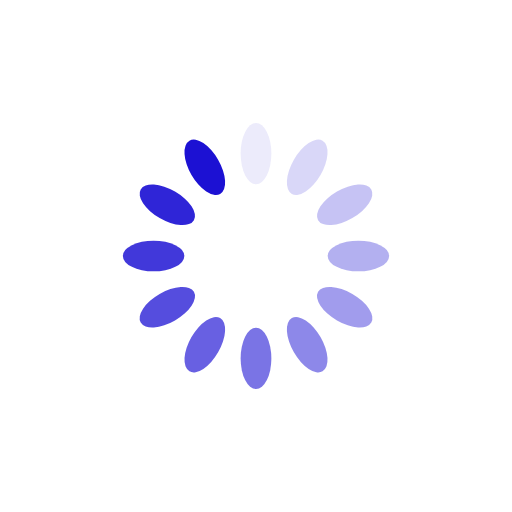
t = 0.00 s
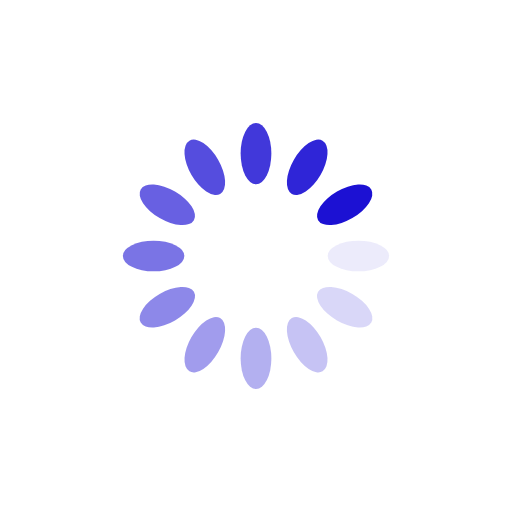
t = 0.25 s
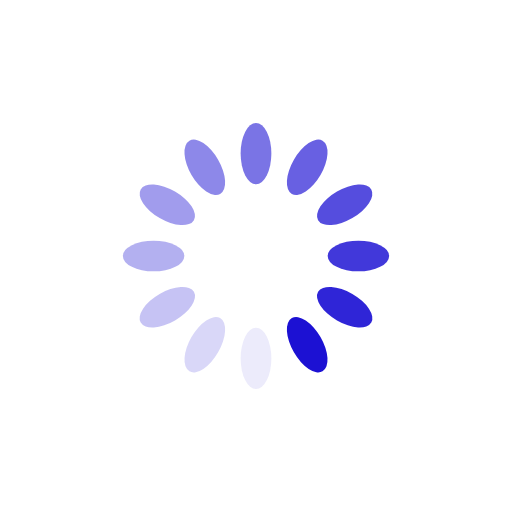
t = 0.50 s
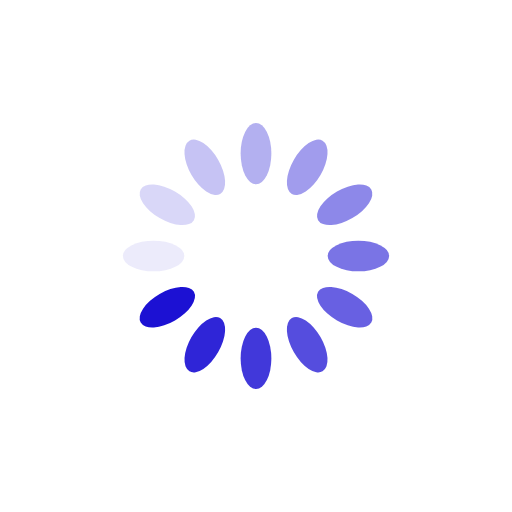
t = 0.75 s

The animated SVG that drew these frames (rendered in a browser with its animation timeline set to each time). Animation: 12 SMIL elements (animate=12); one cycle of 1.00 s, repeats indefinitely.

<svg xmlns="http://www.w3.org/2000/svg" viewBox="0 0 100 100" preserveAspectRatio="xMidYMid" width="200" height="200" style="shape-rendering: auto; display: block; background: transparent;" xmlns:xlink="http://www.w3.org/1999/xlink"><g><g transform="rotate(0 50 50)">
  <rect x="47" y="24" rx="3" ry="6" width="6" height="12" fill="#1c11d3">
    <animate attributeName="opacity" values="1;0" keyTimes="0;1" dur="1s" begin="-0.9166666666666666s" repeatCount="indefinite"></animate>
  </rect>
</g><g transform="rotate(30 50 50)">
  <rect x="47" y="24" rx="3" ry="6" width="6" height="12" fill="#1c11d3">
    <animate attributeName="opacity" values="1;0" keyTimes="0;1" dur="1s" begin="-0.8333333333333334s" repeatCount="indefinite"></animate>
  </rect>
</g><g transform="rotate(60 50 50)">
  <rect x="47" y="24" rx="3" ry="6" width="6" height="12" fill="#1c11d3">
    <animate attributeName="opacity" values="1;0" keyTimes="0;1" dur="1s" begin="-0.75s" repeatCount="indefinite"></animate>
  </rect>
</g><g transform="rotate(90 50 50)">
  <rect x="47" y="24" rx="3" ry="6" width="6" height="12" fill="#1c11d3">
    <animate attributeName="opacity" values="1;0" keyTimes="0;1" dur="1s" begin="-0.6666666666666666s" repeatCount="indefinite"></animate>
  </rect>
</g><g transform="rotate(120 50 50)">
  <rect x="47" y="24" rx="3" ry="6" width="6" height="12" fill="#1c11d3">
    <animate attributeName="opacity" values="1;0" keyTimes="0;1" dur="1s" begin="-0.5833333333333334s" repeatCount="indefinite"></animate>
  </rect>
</g><g transform="rotate(150 50 50)">
  <rect x="47" y="24" rx="3" ry="6" width="6" height="12" fill="#1c11d3">
    <animate attributeName="opacity" values="1;0" keyTimes="0;1" dur="1s" begin="-0.5s" repeatCount="indefinite"></animate>
  </rect>
</g><g transform="rotate(180 50 50)">
  <rect x="47" y="24" rx="3" ry="6" width="6" height="12" fill="#1c11d3">
    <animate attributeName="opacity" values="1;0" keyTimes="0;1" dur="1s" begin="-0.4166666666666667s" repeatCount="indefinite"></animate>
  </rect>
</g><g transform="rotate(210 50 50)">
  <rect x="47" y="24" rx="3" ry="6" width="6" height="12" fill="#1c11d3">
    <animate attributeName="opacity" values="1;0" keyTimes="0;1" dur="1s" begin="-0.3333333333333333s" repeatCount="indefinite"></animate>
  </rect>
</g><g transform="rotate(240 50 50)">
  <rect x="47" y="24" rx="3" ry="6" width="6" height="12" fill="#1c11d3">
    <animate attributeName="opacity" values="1;0" keyTimes="0;1" dur="1s" begin="-0.25s" repeatCount="indefinite"></animate>
  </rect>
</g><g transform="rotate(270 50 50)">
  <rect x="47" y="24" rx="3" ry="6" width="6" height="12" fill="#1c11d3">
    <animate attributeName="opacity" values="1;0" keyTimes="0;1" dur="1s" begin="-0.16666666666666666s" repeatCount="indefinite"></animate>
  </rect>
</g><g transform="rotate(300 50 50)">
  <rect x="47" y="24" rx="3" ry="6" width="6" height="12" fill="#1c11d3">
    <animate attributeName="opacity" values="1;0" keyTimes="0;1" dur="1s" begin="-0.08333333333333333s" repeatCount="indefinite"></animate>
  </rect>
</g><g transform="rotate(330 50 50)">
  <rect x="47" y="24" rx="3" ry="6" width="6" height="12" fill="#1c11d3">
    <animate attributeName="opacity" values="1;0" keyTimes="0;1" dur="1s" begin="0s" repeatCount="indefinite"></animate>
  </rect>
</g><g></g></g><!-- [ldio] generated by https://loading.io --></svg>